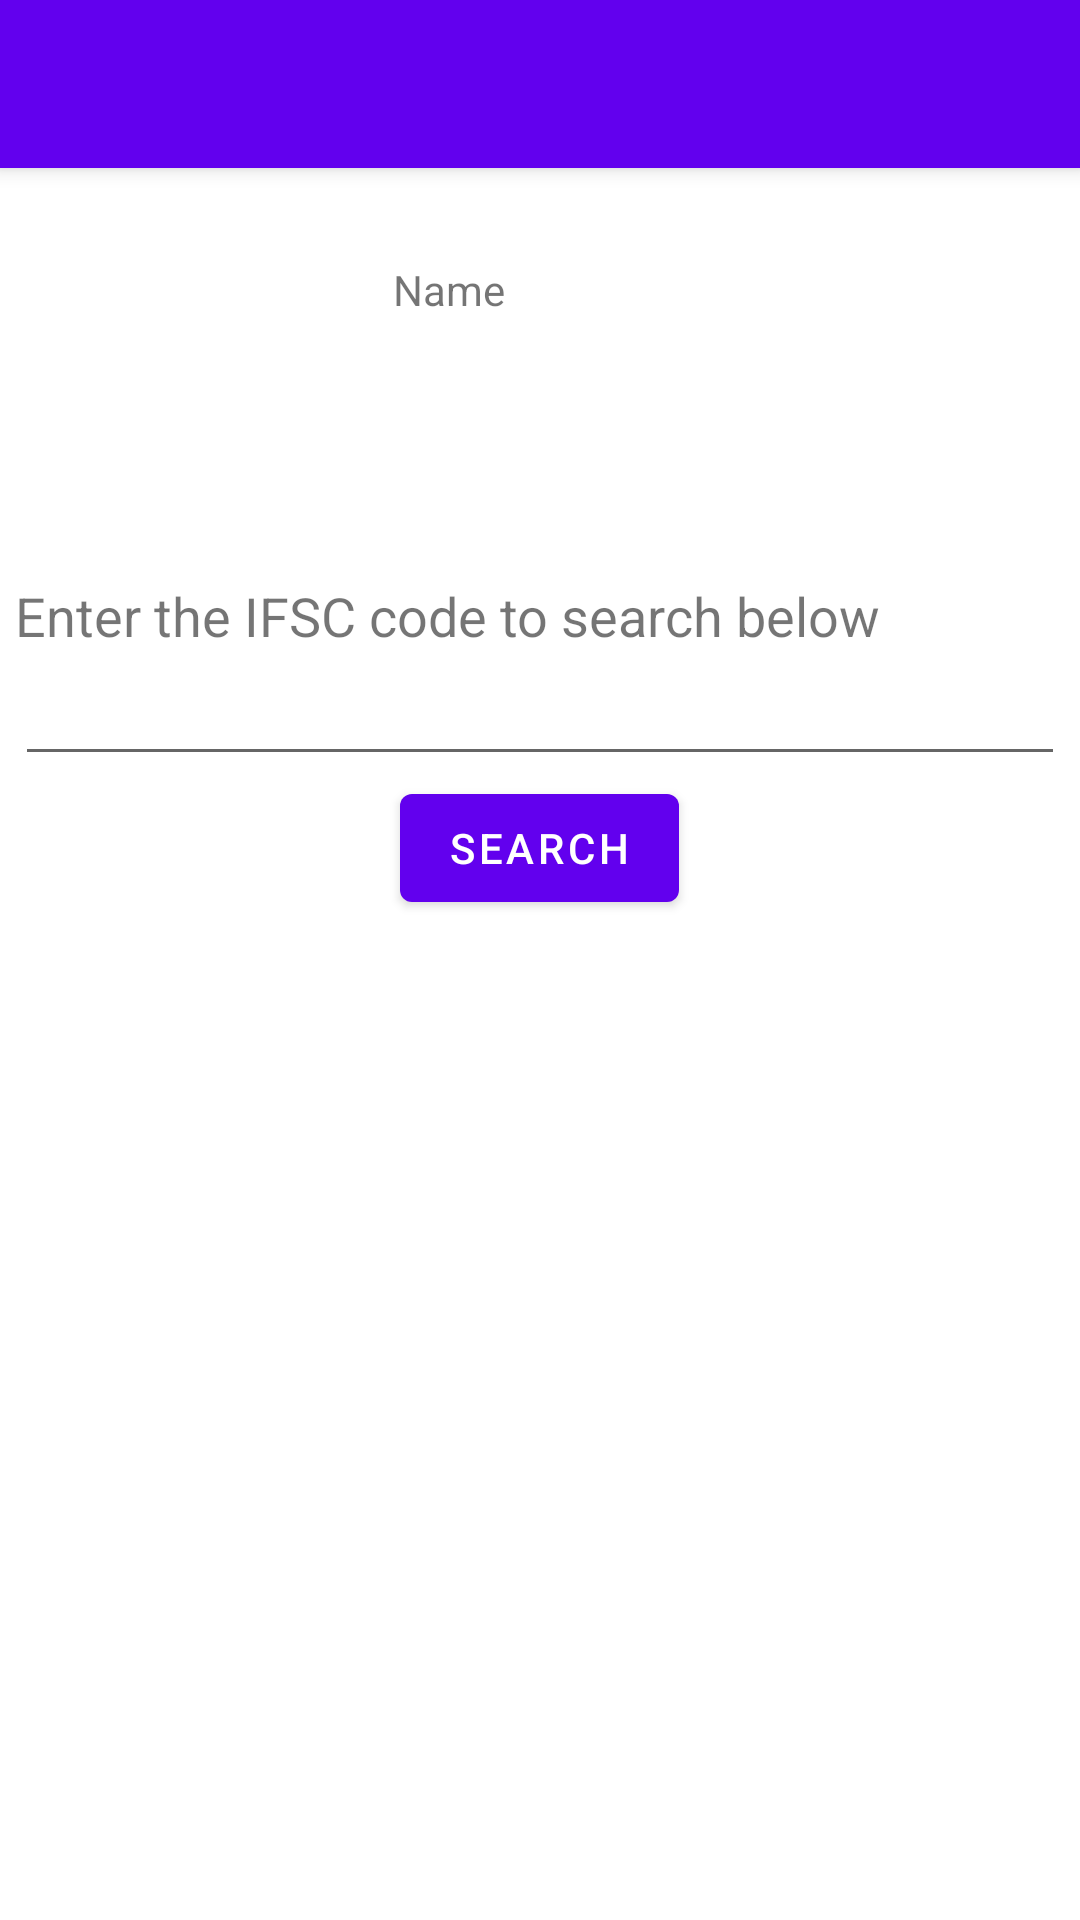

Produce the Android XML layout that renders to this screen, including the resource entries it uses.
<!-- AndroidManifest.xml: activity theme Theme.LoadShare.NoActionBar -->
<!-- res/layout/activity_search_i_f_s_c.xml -->
<?xml version="1.0" encoding="utf-8"?>
<androidx.coordinatorlayout.widget.CoordinatorLayout xmlns:android="http://schemas.android.com/apk/res/android"
    xmlns:app="http://schemas.android.com/apk/res-auto"
    xmlns:tools="http://schemas.android.com/tools"
    android:layout_width="match_parent"
    android:layout_height="match_parent"
    tools:context=".view.SearchIFSCActivity">

    <com.google.android.material.appbar.AppBarLayout
        android:layout_width="match_parent"
        android:layout_height="wrap_content"
        android:theme="@style/Theme.LoadShare.AppBarOverlay">

        <androidx.appcompat.widget.Toolbar
            android:id="@+id/toolbar"
            android:layout_width="match_parent"
            android:layout_height="?attr/actionBarSize"
            android:background="?attr/colorPrimary"
            app:popupTheme="@style/Theme.LoadShare.PopupOverlay" />

    </com.google.android.material.appbar.AppBarLayout>


    <include layout="@layout/content_search_i_f_s_c" />

</androidx.coordinatorlayout.widget.CoordinatorLayout>
<!-- res/layout/content_search_i_f_s_c.xml (included above) -->
<?xml version="1.0" encoding="utf-8"?>
<LinearLayout xmlns:android="http://schemas.android.com/apk/res/android"
    xmlns:app="http://schemas.android.com/apk/res-auto"
    xmlns:tools="http://schemas.android.com/tools"
    android:layout_width="match_parent"
    android:layout_height="match_parent"
    android:layout_marginTop="56dp"
    android:padding="5dp"
    android:orientation="vertical"
    tools:context=".view.SearchIFSCActivity">

    <LinearLayout
        android:layout_width="match_parent"
        android:layout_height="wrap_content"
        android:layout_margin="16dp"
        android:orientation="horizontal"
        android:gravity="center">
        <ImageView
            android:id="@+id/ivSelectedUserImage"
            android:layout_width="wrap_content"
            android:minHeight="100dp"
            android:minWidth="100dp"
            android:layout_gravity="left"
            android:layout_height="wrap_content"
            android:contentDescription="@string/profile_image" />

        <TextView
            android:layout_margin="5dp"
            android:padding="5dp"
            tools:text="Name"
            android:id="@+id/name"
            android:layout_gravity="top"
            android:layout_width="match_parent"
            android:layout_height="wrap_content"/>


    </LinearLayout>


    <TextView
        android:layout_width="match_parent"
        android:layout_height="wrap_content"
        android:text="@string/enter_your_ifsc_code_below"
        android:textSize="18sp"/>
    <EditText
        android:id="@+id/etIFSC"
        android:layout_width="match_parent"
        android:layout_height="wrap_content"
        android:autofillHints=""
        android:inputType="text" />
    <Button
        android:onClick="search"
        android:layout_width="wrap_content"
        android:layout_height="wrap_content"
        android:gravity="center"
        android:layout_gravity="center"
        android:text="@string/search"/>
</LinearLayout>
<!-- resources referenced by this layout -->
<resources>
  <string name="enter_your_ifsc_code_below">Enter the IFSC code to search below</string>
  <string name="profile_image">Profile Image</string>
  <string name="search">Search</string>
  <style name="Theme.LoadShare.AppBarOverlay" parent="ThemeOverlay.AppCompat.Dark.ActionBar" />
  <style name="Theme.LoadShare.PopupOverlay" parent="ThemeOverlay.AppCompat.Light" />
  <style name="Theme.LoadShare.NoActionBar">
          <item name="windowActionBar">false</item>
          <item name="windowNoTitle">true</item>
      </style>
</resources>
